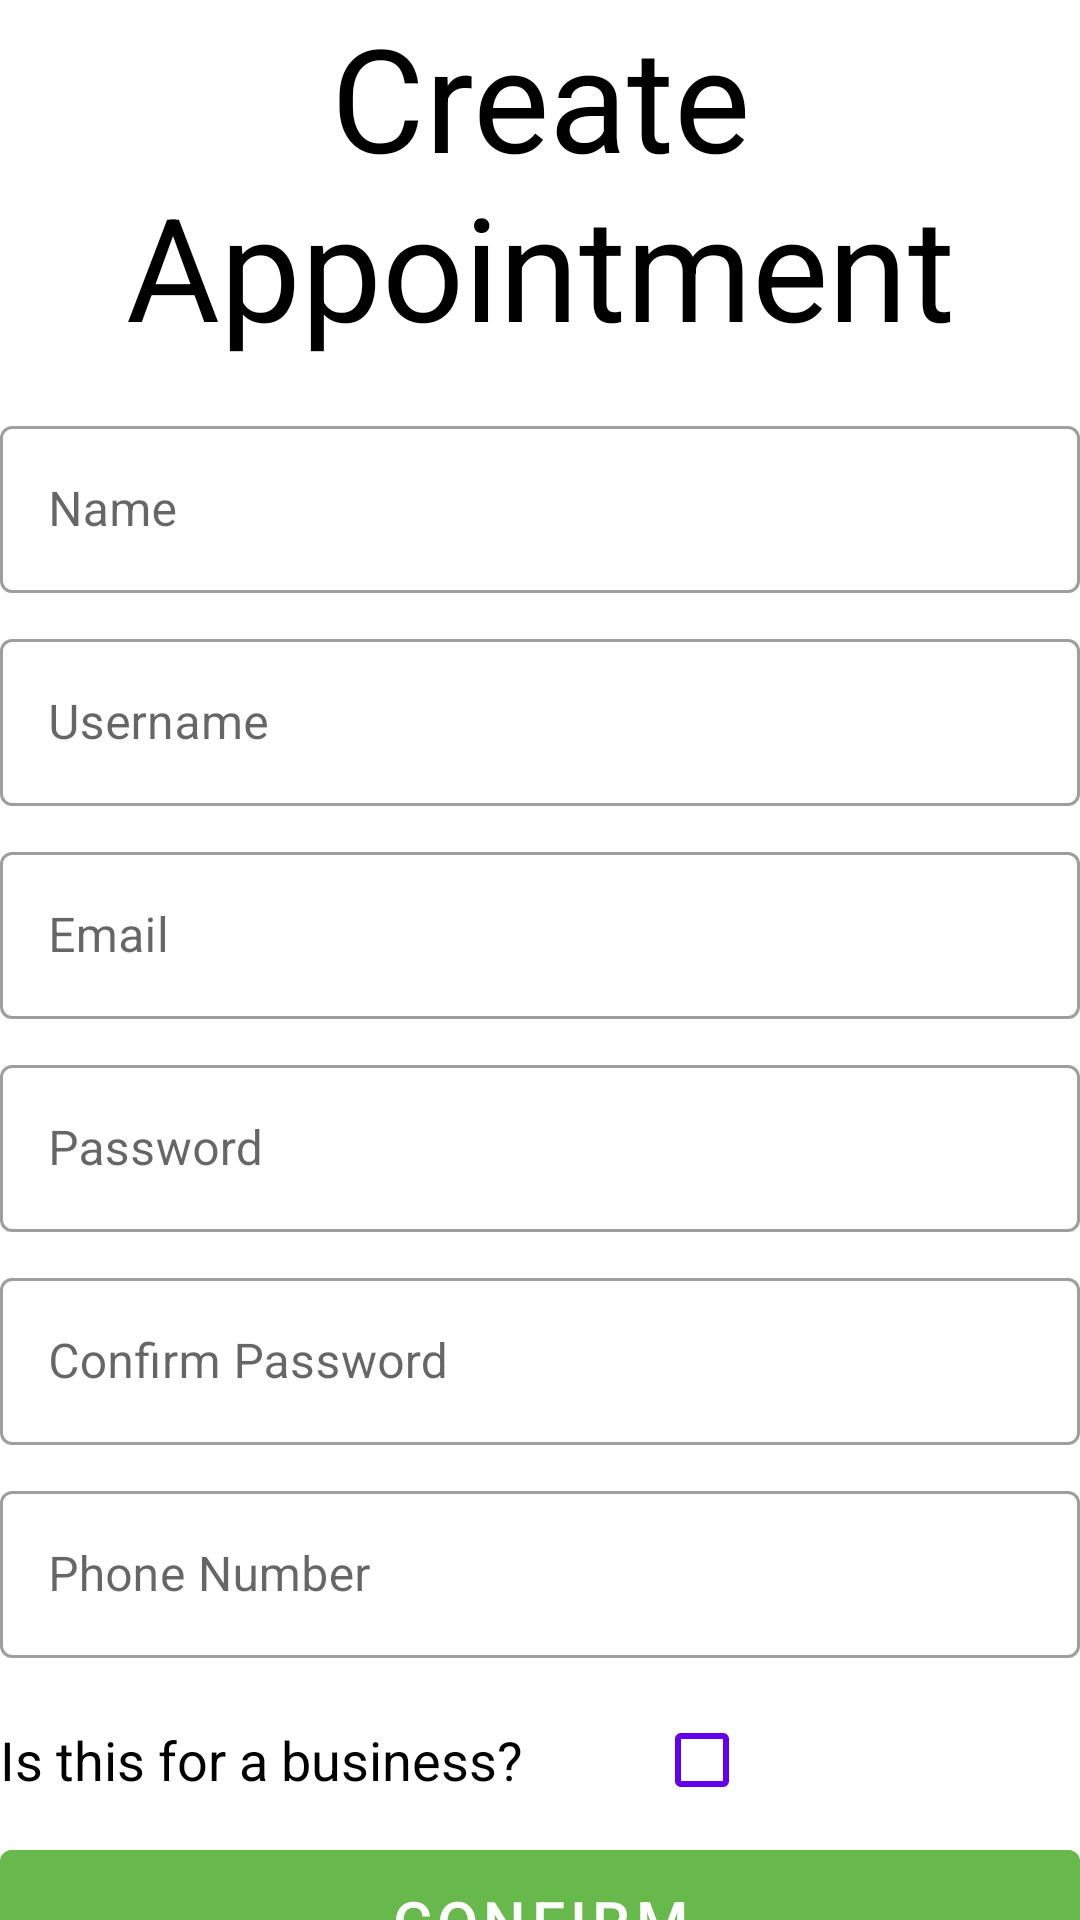

Write the Android layout XML for this screen, with the resource values it uses.
<!-- AndroidManifest.xml: application theme Theme.Appointsy -->
<!-- res/layout/fragment_create_appointment.xml -->
<?xml version="1.0" encoding="utf-8"?>
<LinearLayout xmlns:android="http://schemas.android.com/apk/res/android"
	android:id="@+id/edit_name"
	android:layout_width="wrap_content" android:layout_height="wrap_content"
	android:layout_gravity="center" android:orientation="vertical" >

	<TextView
		android:layout_width="match_parent"
		android:layout_height="wrap_content"
		android:layout_marginBottom="16dp"
		android:text="@string/create_appointment"
		android:textAlignment="center"
		android:textColor="@color/black"
		android:textSize="48sp" />

	<com.google.android.material.textfield.TextInputLayout
		android:id="@+id/tiName"
		android:layout_width="match_parent"
		android:layout_height="wrap_content"
		style="@style/Widget.MaterialComponents.TextInputLayout.OutlinedBox"
		android:hint="@string/name"
		android:layout_marginBottom="10dp">
		<com.google.android.material.textfield.TextInputEditText
			android:layout_width="match_parent"
			android:layout_height="wrap_content"
			android:inputType="textPersonName">

		</com.google.android.material.textfield.TextInputEditText>
	</com.google.android.material.textfield.TextInputLayout>

	<com.google.android.material.textfield.TextInputLayout
		android:id="@+id/tiUsername"
		android:layout_width="match_parent"
		android:layout_height="wrap_content"
		style="@style/Widget.MaterialComponents.TextInputLayout.OutlinedBox"
		android:hint="@string/username"
		android:layout_marginBottom="10dp"
		>
		<com.google.android.material.textfield.TextInputEditText
			android:layout_width="match_parent"
			android:layout_height="wrap_content"
			android:inputType="textEmailAddress"
			>

		</com.google.android.material.textfield.TextInputEditText>
	</com.google.android.material.textfield.TextInputLayout>

	<com.google.android.material.textfield.TextInputLayout
		android:id="@+id/tiEmail"
		android:layout_width="match_parent"
		android:layout_height="wrap_content"
		style="@style/Widget.MaterialComponents.TextInputLayout.OutlinedBox"
		android:hint="@string/email"
		android:layout_marginBottom="10dp">
		<com.google.android.material.textfield.TextInputEditText
			android:layout_width="match_parent"
			android:layout_height="wrap_content"
			android:inputType="textEmailAddress">

		</com.google.android.material.textfield.TextInputEditText>
	</com.google.android.material.textfield.TextInputLayout>

	
	<com.google.android.material.textfield.TextInputLayout
		android:id="@+id/tiPassword"
		android:layout_width="match_parent"
		android:layout_height="wrap_content"
		style="@style/Widget.MaterialComponents.TextInputLayout.OutlinedBox"
		android:hint="@string/password"
		android:layout_marginBottom="10dp">
		<com.google.android.material.textfield.TextInputEditText
			android:layout_width="match_parent"
			android:layout_height="wrap_content"
			android:inputType="textPassword">

		</com.google.android.material.textfield.TextInputEditText>
	</com.google.android.material.textfield.TextInputLayout>


	<com.google.android.material.textfield.TextInputLayout
		android:id="@+id/tiConfirmPassword"
		android:layout_width="match_parent"
		android:layout_height="wrap_content"
		style="@style/Widget.MaterialComponents.TextInputLayout.OutlinedBox"
		android:hint="@string/confirmPassword"
		android:layout_marginBottom="10dp">
		<com.google.android.material.textfield.TextInputEditText
			android:layout_width="match_parent"
			android:layout_height="wrap_content"
			android:inputType="textPassword">

		</com.google.android.material.textfield.TextInputEditText>
	</com.google.android.material.textfield.TextInputLayout>

	<com.google.android.material.textfield.TextInputLayout
		android:id="@+id/tiPhoneNum"
		android:layout_width="match_parent"
		android:layout_height="wrap_content"
		style="@style/Widget.MaterialComponents.TextInputLayout.OutlinedBox"
		android:hint="@string/phoneNumber"
		android:layout_marginBottom="10dp">
		<com.google.android.material.textfield.TextInputEditText
			android:layout_width="match_parent"
			android:layout_height="wrap_content"
			android:inputType="phone">

		</com.google.android.material.textfield.TextInputEditText>

	</com.google.android.material.textfield.TextInputLayout>

	<com.google.android.material.checkbox.MaterialCheckBox
		android:id="@+id/cbBusiness"
		android:layout_width="250dp"
		android:layout_height="wrap_content"
		android:text="@string/businessQ"
		android:layoutDirection="rtl"
		android:textSize="18sp"
		android:checked="false"
		android:buttonTint="@color/purple_500"
		/>

	<com.google.android.material.button.MaterialButton
		android:id="@+id/btnConfirm"
		android:layout_width="match_parent"
		android:layout_height="60dp"
		android:textSize="20sp"
		android:backgroundTint="@color/lightGreen"
		android:text="@string/confirm"
		/>

</LinearLayout>
<!-- resources referenced by this layout -->
<resources>
  <color name="black">#FF000000</color>
  <color name="lightGreen">#68B94B</color>
  <color name="purple_500">#FF6200EE</color>
  <string name="businessQ">Is this for a business?</string>
  <string name="confirm">Confirm</string>
  <string name="confirmPassword">Confirm Password</string>
  <string name="create_appointment">Create Appointment</string>
  <string name="email">Email</string>
  <string name="name">Name</string>
  <string name="password">Password</string>
  <string name="phoneNumber">Phone Number</string>
  <string name="username">Username</string>
  <style name="Theme.Appointsy" parent="Theme.MaterialComponents.DayNight.DarkActionBar">
          
          <item name="colorPrimary">@color/purple_500</item>
          <item name="colorPrimaryVariant">@color/purple_700</item>
          <item name="colorOnPrimary">@color/white</item>
          
          <item name="colorSecondary">@color/teal_200</item>
          <item name="colorSecondaryVariant">@color/teal_700</item>
          <item name="colorOnSecondary">@color/black</item>
          
          <item name="android:statusBarColor" tools:targetApi="l">?attr/colorPrimaryVariant</item>
          
      </style>
  <color name="purple_700">#FF3700B3</color>
  <color name="white">#FFFFFFFF</color>
  <color name="teal_200">#FF03DAC5</color>
  <color name="teal_700">#FF018786</color>
</resources>
